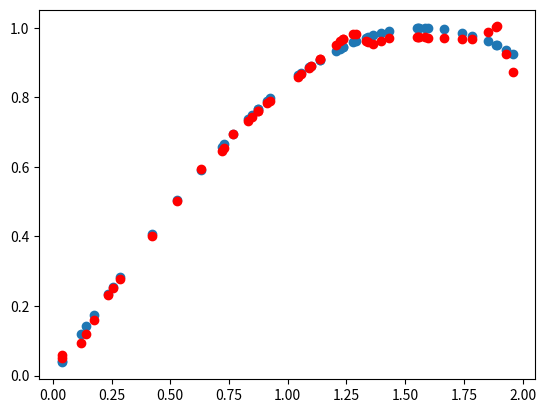

Write the Python code that produced this figure.
import numpy as np
import matplotlib.pyplot as plt
from scipy.special import erf

np.random.seed(0)
data_x = 2 * np.random.rand(50, 1)
data_y = np.sin(data_x)

plt.scatter(data_x, data_y)

W1 = np.random.randn(25, 1)
b1 = np.random.randn(1, 25)
W2 = np.random.randn(25, 25)
b2 = np.random.randn(1, 25)
W3 = np.random.randn(1, 25)
b3 = np.random.randn(1, 1)

def relu(x):
    return np.where(x >= 0, x, 0.001*x)
def derv_relu(x):
    return np.where(x >= 0, x, 0.001)

def farward(x):
    z1 = np.dot(x, W1.T) + b1
    A1 = relu(z1)

    z2 = np.dot(A1, W2.T) + b2
    A2 = relu(z2)

    z3 = np.dot(A2, W3.T) + b3
    return z1, A1, z2, A2, z3

def back(X, Y):
    z1, A1, z2, A2, z3 = farward(X)

    d_A3 = 2 * (z3 - Y)
    d_W3 = np.dot(d_A3, A2)
    d_b3 = np.sum(d_A3, axis=0, keepdims=True)

    d_A2 = np.dot(d_A3, W3)
    d_z2 = d_A2 * derv_relu(z2)
    d_W2 = np.dot(d_z2.T, A1)
    d_b2 = np.sum(d_z2, axis=0, keepdims=True)

    d_A1 = np.dot(d_A2, W2)
    d_z1 = d_A1 * derv_relu(z1)
    d_W1 = np.dot(d_z1.T, X)
    d_b1 = np.sum(d_z1, axis=0, keepdims=True)

    return d_W1, d_b1, d_W2, d_b2, d_W3, d_b3

for i in range(3000):
    for i in range(len(data_x)):

        X = data_x[i].reshape(1, -1) 
        Y = data_y[i].reshape(1, -1)

        d_W1 , d_b1, d_W2, d_b2, d_W3, d_b3  = back(X, Y)

        W1 -= 0.001 * d_W1
        b1 -= 0.001 * d_b1
        W2 -= 0.001 * d_W2 
        b2 -= 0.001 * d_b2
        W3 -= 0.001 * d_W3
        b3 -= 0.001 * d_b3

for ind, x in enumerate(data_x):
    t_z1 = np.dot(x, W1.T) + b1
    t_A1 = relu(t_z1)

    t_z2 = np.dot(t_A1, W2.T) + b2
    t_A2 = relu(t_z2) 

    t_z3 = np.dot(t_A2, W3.T)

    plt.scatter(x, t_z3, color="red")

plt.show()
